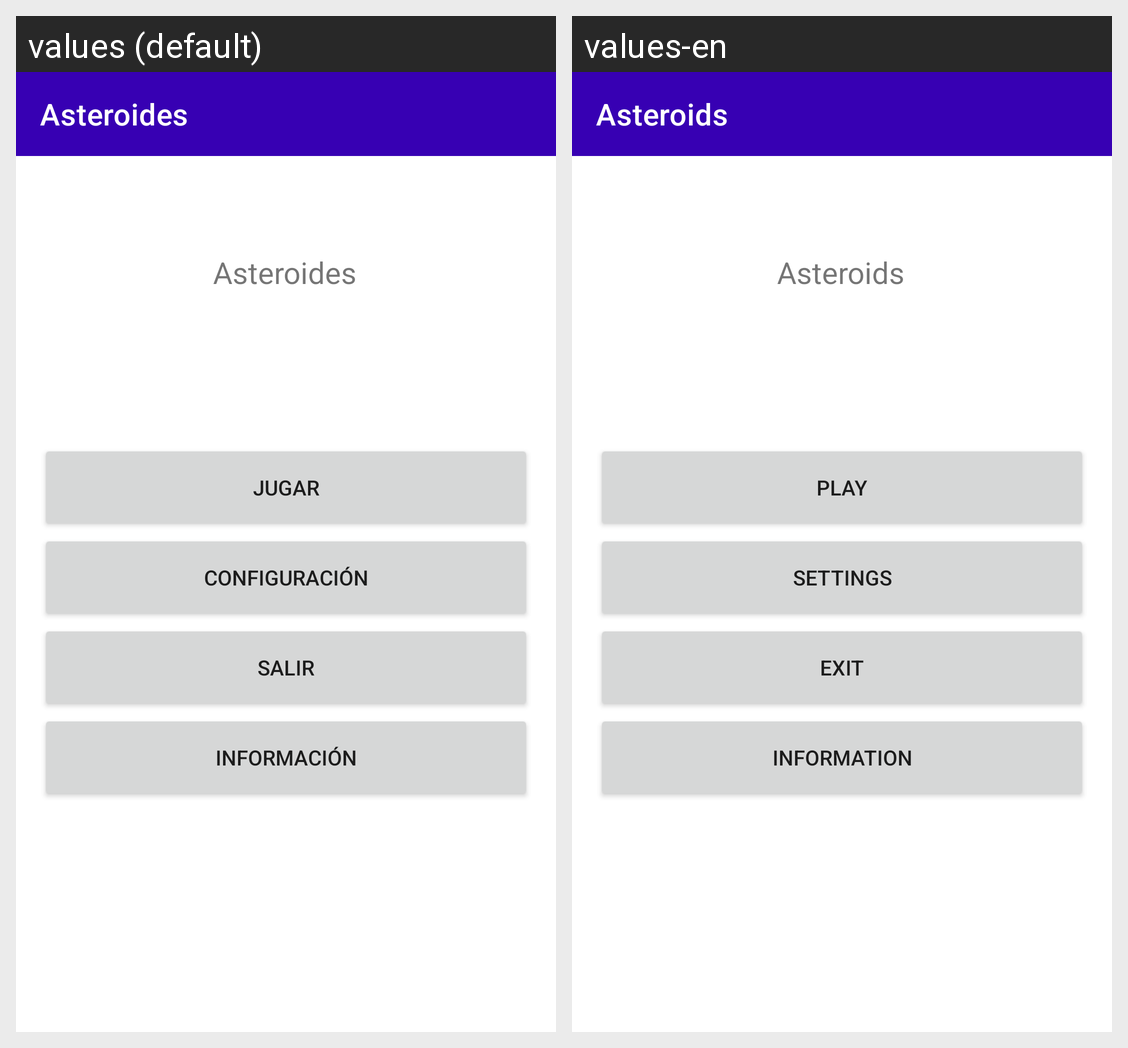

Translations of the strings shown on this Android screen, per locale in the grid:
Android screen res/layout/activity_main.xml rendered under 2 locales, left to right: values (default), values-en. Device: Nexus 5 (rendered at 1080×1920; each locale shown at half size, 540×960, under a caption strip naming it); theme Theme.Asteroides.
Strings drawn on this screen, with the default value and each locale's value (text and hints the layout hard-codes, and strings that could not be matched under every locale, appear in the picture but are not listed):

app_name
  values: Asteroides
  values-en: Asteroids

jugar
  values: Jugar
  values-en: Play

config
  values: Configuración
  values-en: Settings

salir
  values: Salir
  values-en: Exit

info
  values: Información
  values-en: Information
